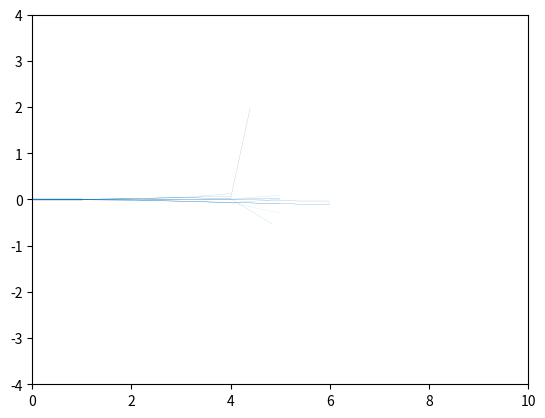

Here is the Python script that generated this plot:
import numpy as np
from numpy.linalg import norm
import matplotlib.pyplot as plt
from matplotlib.collections import LineCollection


#The new distribution of Z:(1/x)
def Z():
	while True:
    		x = np.random.uniform(0.25,.75)
    		y = np.random.uniform(0,10000)
    		f = 1/(x+0.0001)
    		if y <= f:
    			return x
##############################################################
#The new distribution of theta(1/x)
def theta():
	while True:
    		x = np.random.uniform(0,np.pi*.5)
    		y = np.random.uniform(0,10000)
    		f = 1/(0.0001+x)
    		if y <= f:
    			return x
############################################################    	
#This part gererates the parton shower   	
E = 1
P_i = np.array([E,E,0,0])
i = 0
xb = np.array([0,0])
xf = np.array([1,0])
l = [(P_i,xb,xf)]#here a list contains(appends) the 4-momentum and the positions 
#where xb refers to the beginning position and xf to the final position which together gives me a line 
while i < len(l):
    P, xb , xf = l[i]
    if P[0] >= .09:#here is the stability limit
        z = Z()
        ang = theta()
        P_r = z*(np.array([P[0], P[1]*np.cos(ang)-P[2]*np.sin(ang), P[1]*np.sin(ang)+P[2]*np.cos(ang),0]))
        P_part = P - P_r
        xbr = xf 
        xbp = xf
        xfr = xf + P_r[1:3]/norm(P_r[1:3])
        xfp = xf + P_part[1:3]/norm(P_part[1:3])
        l.append((P_r,xbr,xfr))
        l.append((P_part,xbp,xfp))
    i +=1
print(l)
# For the 2-d plot 
#first i make a list of the lines out from the big list
d = []
for i in l:
    d.append((i[1], i[2]))
c = [list(i) for i in d] 

#now we plot those lines

ax = plt.axes()
ax.set_xlim(0, 10)
ax.set_ylim(-4,4)
line_segments = LineCollection(c, linewidths=([i[0][0] for i in l]), linestyle='solid')
ax.add_collection(line_segments)
plt.show()


